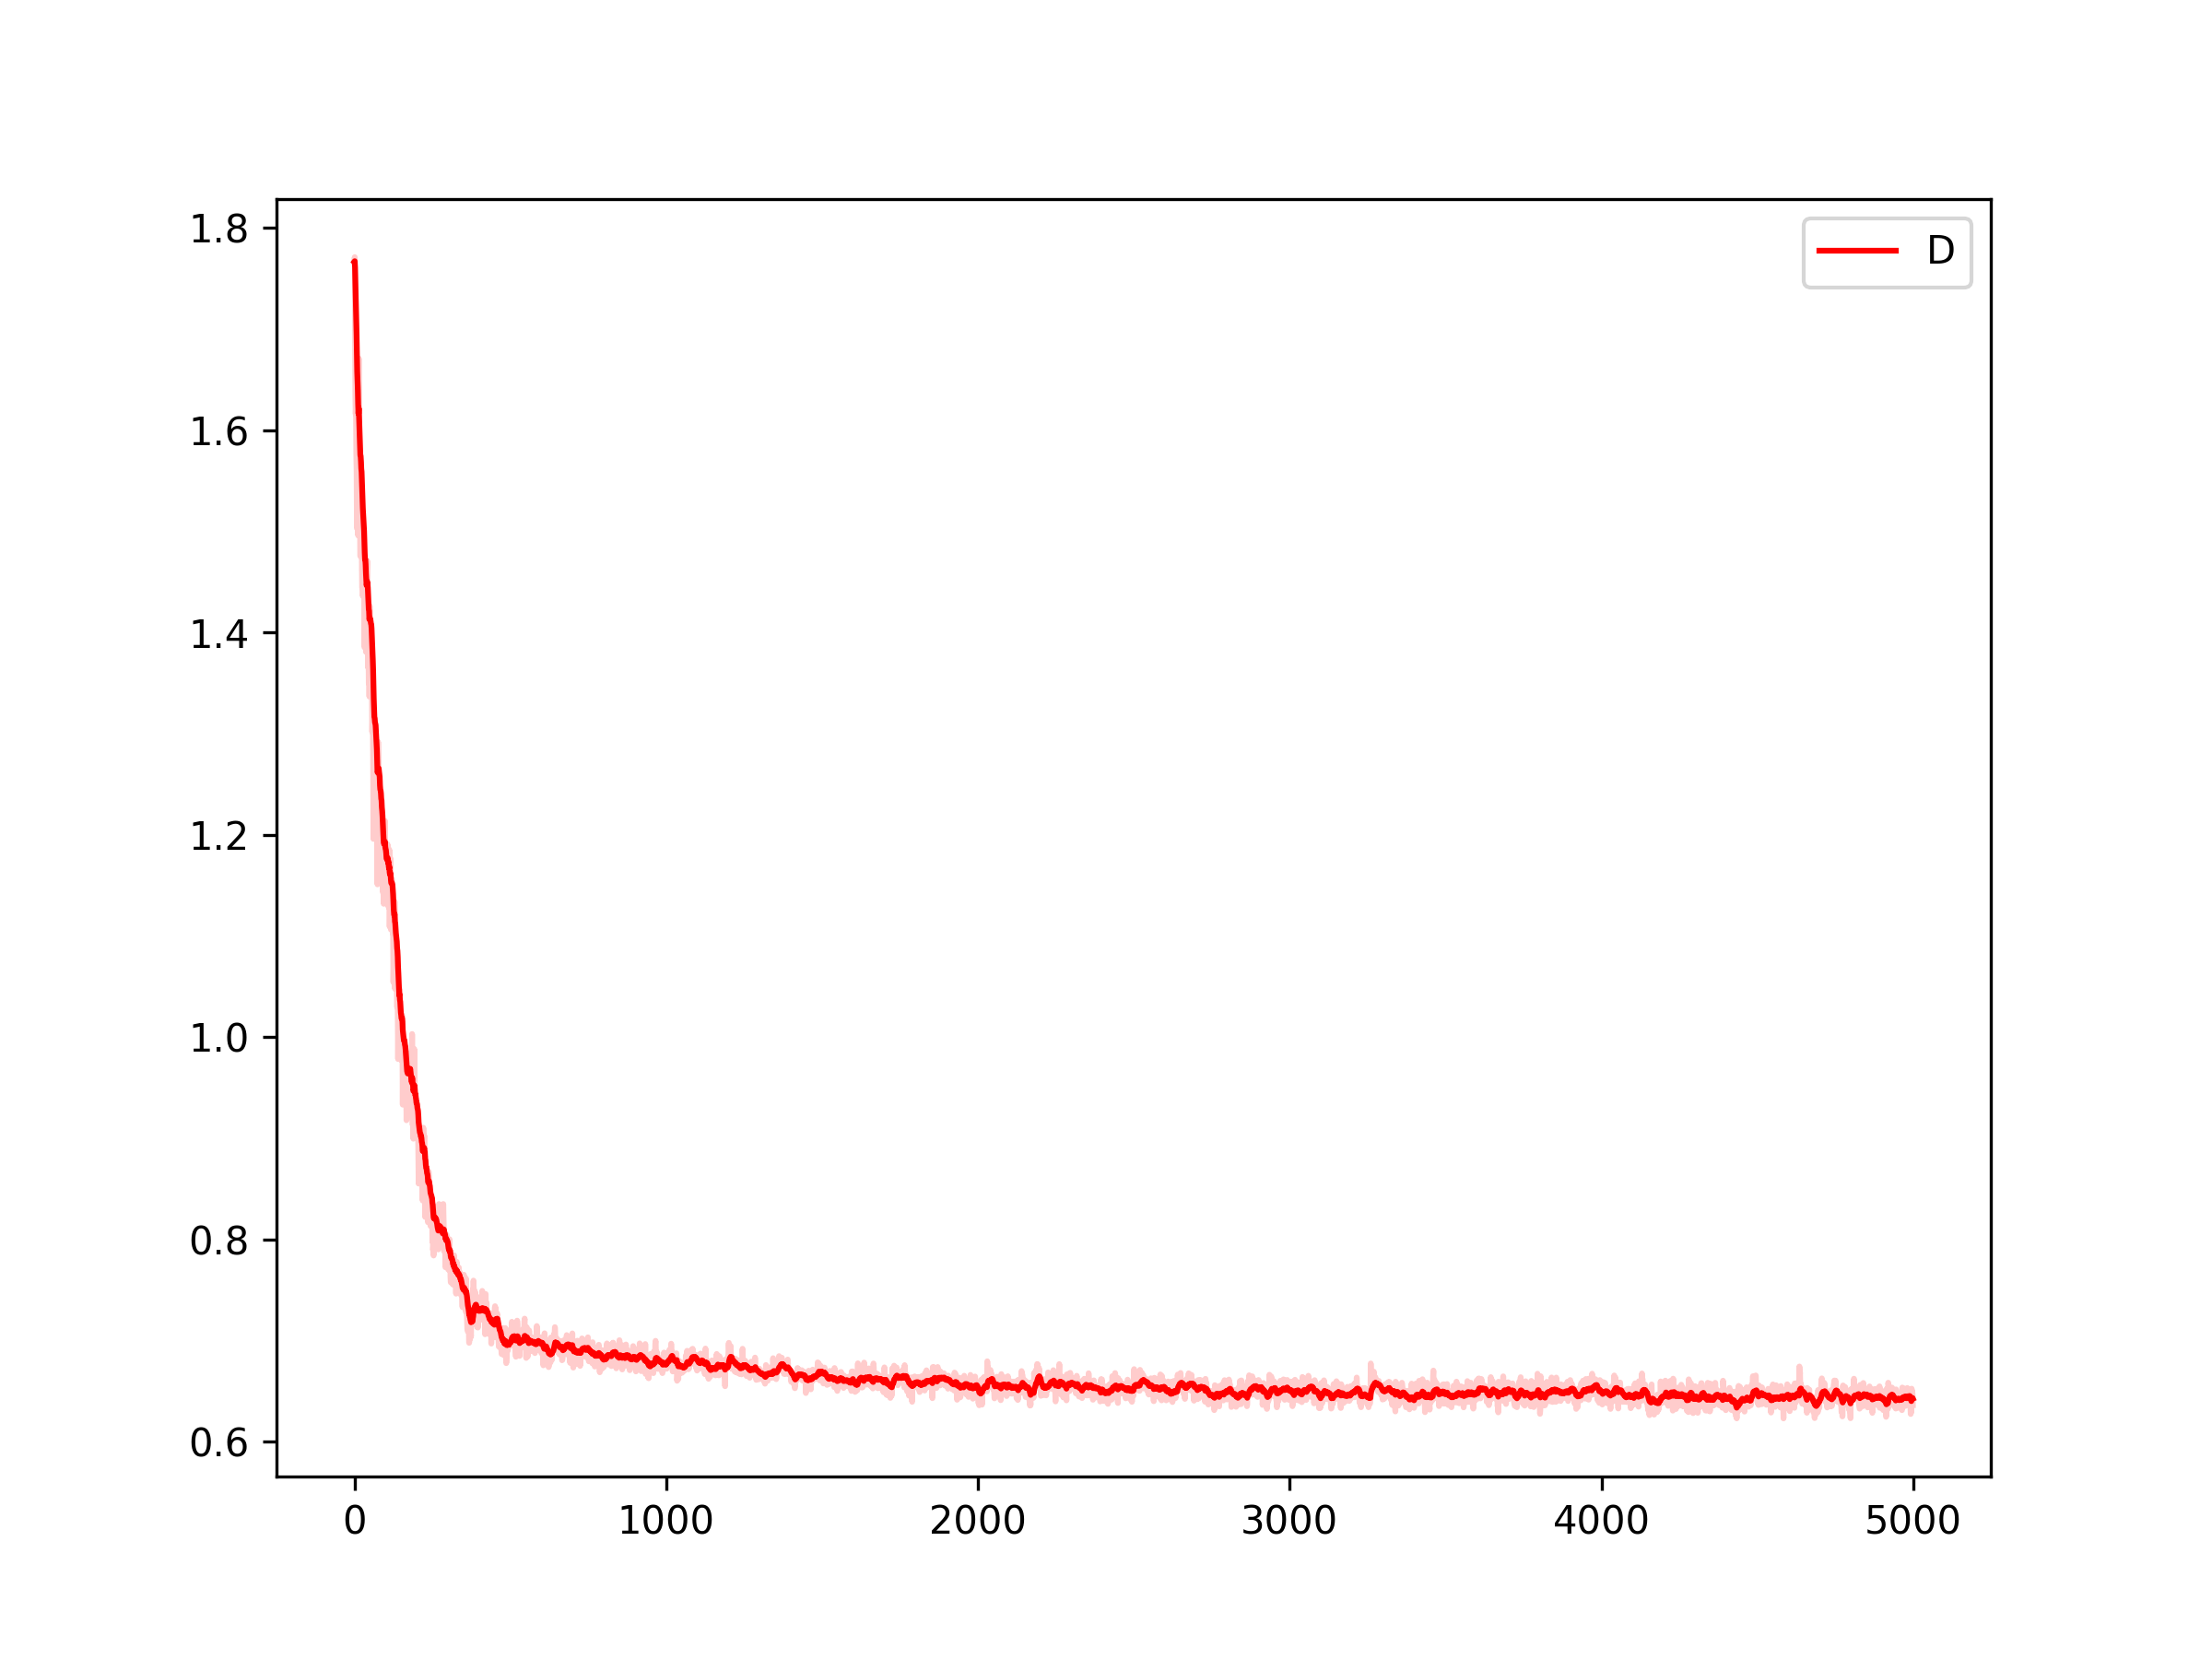

Source data for this figure (header and first rows):
index, D
0, 1.767
1, 1.771
2, 1.703
3, 1.633
4, 1.616
5, 1.623
6, 1.576
7, 1.559
8, 1.503
9, 1.505
10, 1.575
11, 1.552
12, 1.496
13, 1.536
14, 1.671
15, 1.528
16, 1.524
17, 1.512
18, 1.512
19, 1.475
20, 1.569
21, 1.523
22, 1.494
23, 1.532
24, 1.461
25, 1.444
26, 1.477
27, 1.436
28, 1.462
29, 1.461
30, 1.452
31, 1.456
32, 1.385
33, 1.391
34, 1.41
35, 1.472
36, 1.419
37, 1.381
38, 1.408
39, 1.388
40, 1.461
41, 1.471
42, 1.43
43, 1.409
44, 1.365
45, 1.383
46, 1.35
47, 1.407
48, 1.337
49, 1.427
50, 1.408
51, 1.412
52, 1.39
53, 1.39
54, 1.401
55, 1.366
56, 1.328
57, 1.302
58, 1.314
59, 1.312
... 4,940 more rows
